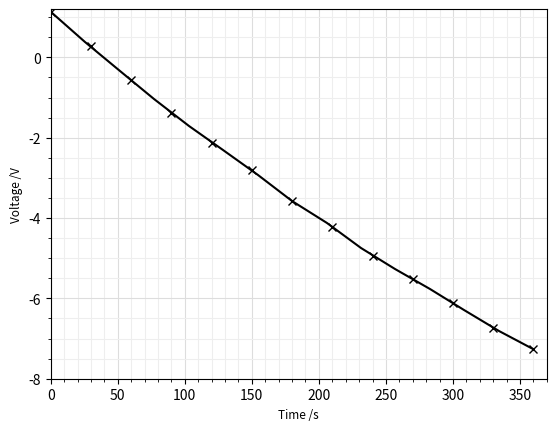

This chart was generated by the following Python code:
import matplotlib.pyplot as plt
import numpy as np
from scipy.interpolate import make_interp_spline

x = np.array([0, 30, 60, 90, 120, 150, 180, 210, 240, 270, 300, 330, 360])
y = np.array(np.log([3.09, 1.31, 0.567, 0.253, 0.120, 0.060, 0.028, 0.0147, 0.0072, 0.0040, 0.0022, 0.0012, 0.0007]))
plt.plot(x,y,'kx')
xnew = np.linspace(x.min(), x.max(), 15)
spl = make_interp_spline(x, y, 3,)
y_smooth = spl(xnew)
plt.plot(xnew, y_smooth,'k',snap=True)
plt.ylabel('Voltage /V',fontsize=8.5)
plt.xlabel('Time /s',fontsize=8.5)
plt.grid(visible='true', which='major', color='#DDDDDD', linestyle='-')
plt.grid(visible='true', which='minor', color='#EEEEEE', linestyle='-')
plt.minorticks_on()
plt.xlim([0, 370])
plt.ylim([-8, 1.2])
plt.show()